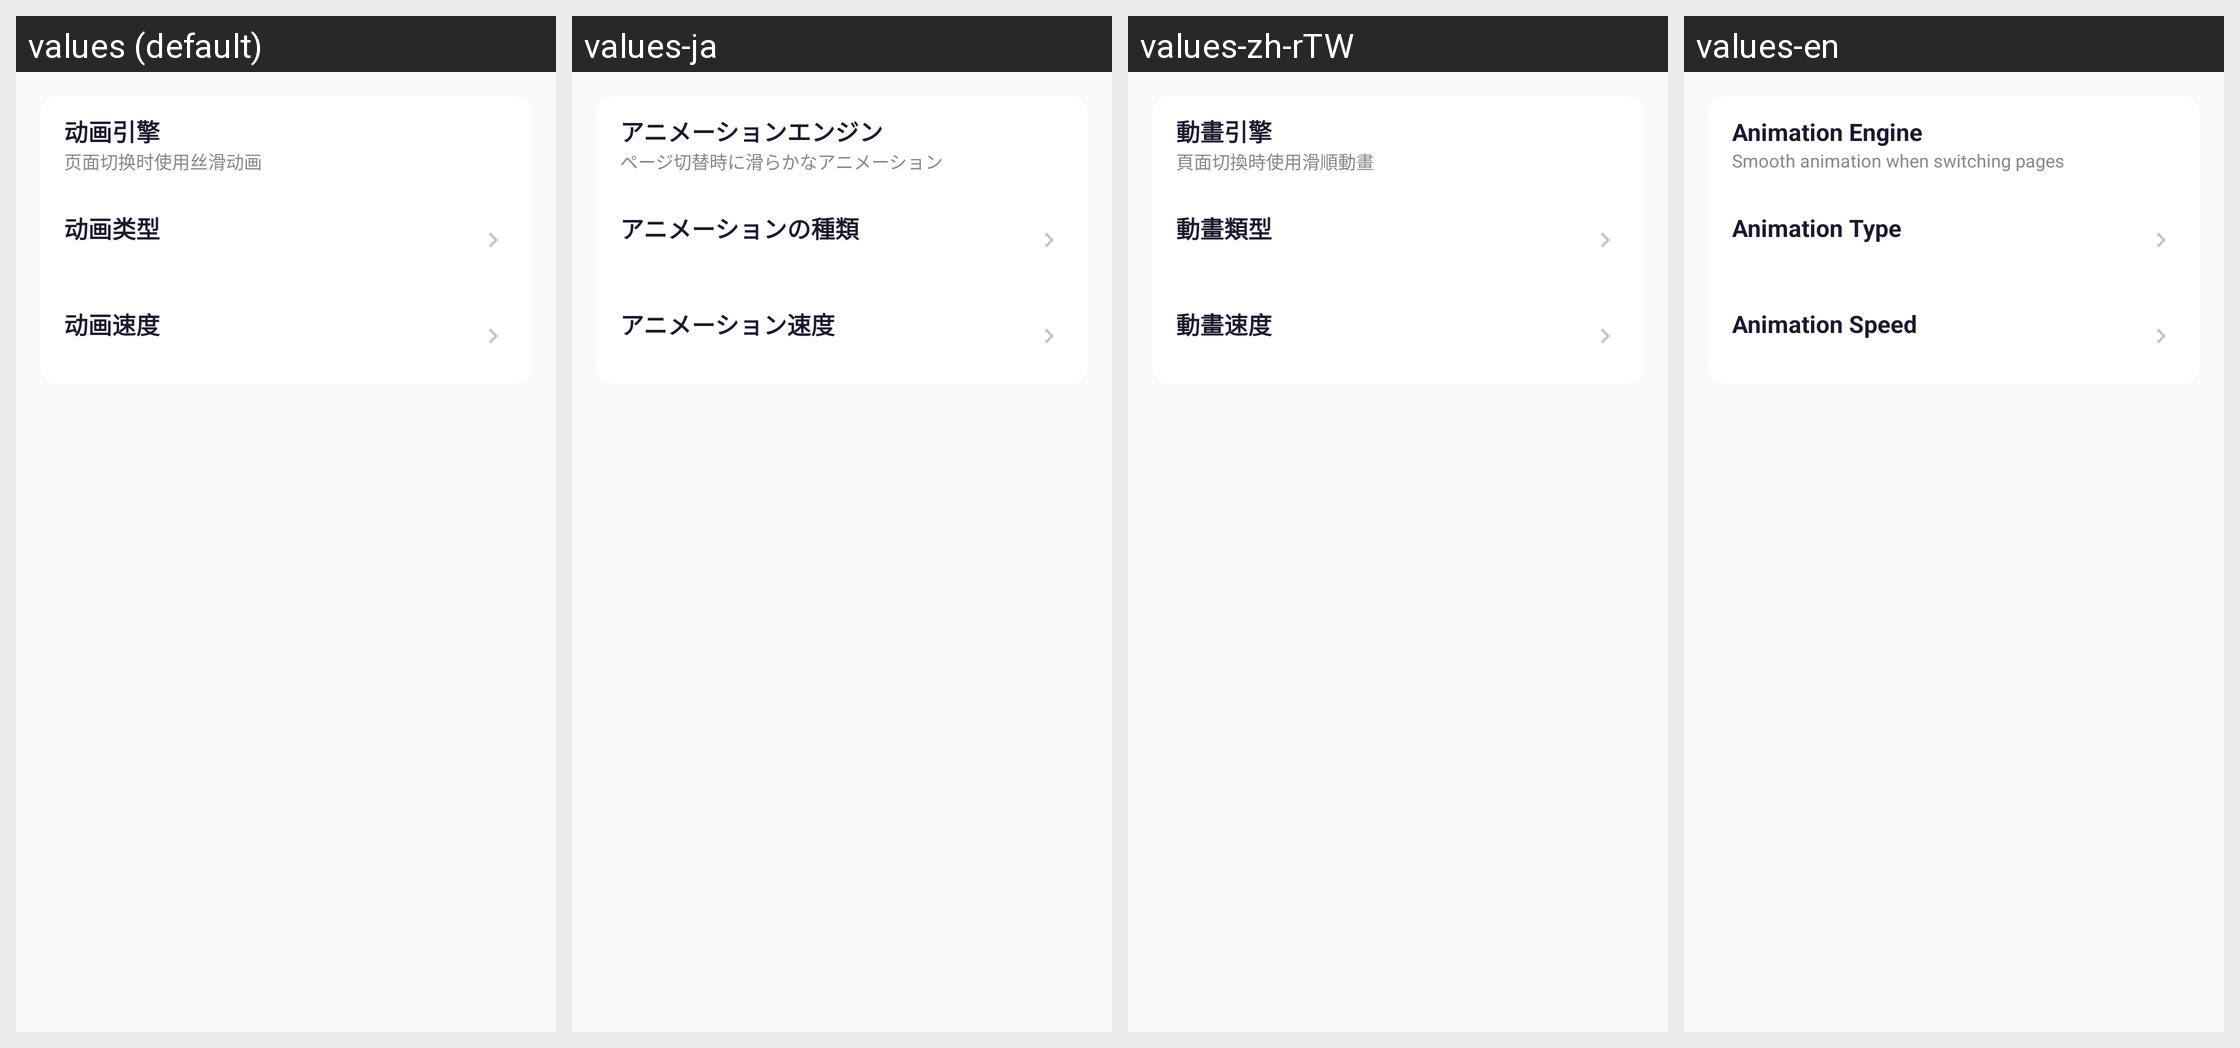

For this localized Android screen grid, give each drawn string resource with its value in every locale shown.
Android screen res/layout/activity_animation.xml rendered under 4 locales, left to right: values (default), values-ja, values-zh-rTW, values-en. Device: Nexus 5 (rendered at 1080×1920; each locale shown at half size, 540×960, under a caption strip naming it); theme Theme.RefreshRate.
Strings drawn on this screen, with the default value and each locale's value (text and hints the layout hard-codes, and strings that could not be matched under every locale, appear in the picture but are not listed):

anim_engine_title
  values: 动画引擎
  values-ja: アニメーションエンジン
  values-zh-rTW: 動畫引擎
  values-en: Animation Engine

anim_engine_desc
  values: 页面切换时使用丝滑动画
  values-ja: ページ切替時に滑らかなアニメーション
  values-zh-rTW: 頁面切換時使用滑順動畫
  values-en: Smooth animation when switching pages

anim_type_title
  values: 动画类型
  values-ja: アニメーションの種類
  values-zh-rTW: 動畫類型
  values-en: Animation Type

anim_speed_title
  values: 动画速度
  values-ja: アニメーション速度
  values-zh-rTW: 動畫速度
  values-en: Animation Speed
